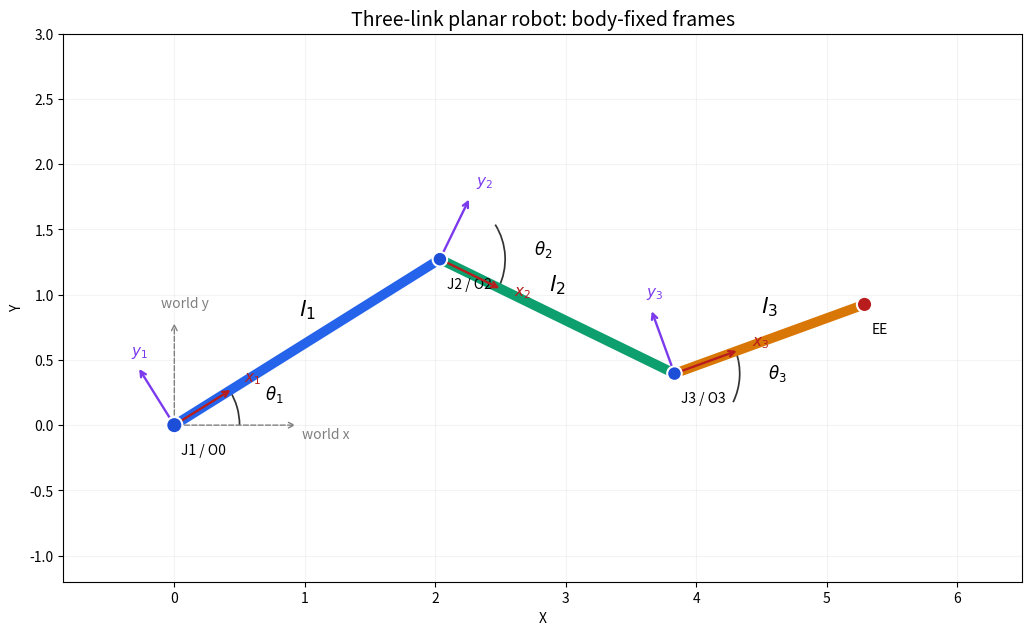

Python code for this plot:

import numpy as np
import matplotlib.pyplot as plt
from matplotlib.patches import Arc

# ========================================
# 1. Robot parameters
# ========================================

l1 = 2.4
l2 = 2.0
l3 = 1.55

# Joint angles in degrees
theta1 = 32
theta2 = -58
theta3 = 46

# Convert degrees to radians
angles = np.deg2rad([theta1, theta2, theta3])

# Absolute link orientations
a = np.cumsum(angles)

# ========================================
# 2. Forward kinematics
# ========================================

points = np.array([[0.0, 0.0]])

for L, t in zip([l1, l2, l3], a):
    next_point = points[-1] + L * np.array([
        np.cos(t),
        np.sin(t)
    ])
    points = np.vstack([points, next_point])

# ========================================
# 3. Create figure
# ========================================

fig, ax = plt.subplots(figsize=(11, 6.4))

colors = ["#2563eb", "#0e9f6e", "#d97706"]

# Draw robot links
for i in range(3):
    ax.plot(
        points[i:i+2, 0],
        points[i:i+2, 1],
        linewidth=7,
        color=colors[i],
        solid_capstyle="round",
        zorder=2
    )

    mid = (points[i] + points[i+1]) / 2

    ax.text(
        mid[0], mid[1] + 0.20,
        rf"$l_{i+1}$",
        fontsize=16,
        ha="center"
    )

# Draw joints and end effector
ax.scatter(
    points[:, 0],
    points[:, 1],
    s=[135, 110, 110, 120],
    c=["#1d4ed8"] * 3 + ["#b91c1c"],
    zorder=5,
    edgecolors="white",
    linewidths=1.5
)

labels = ["J1 / O0", "J2 / O2", "J3 / O3", "EE"]

for i, p in enumerate(points):
    ax.annotate(
        labels[i],
        p,
        xytext=(5, -21),
        textcoords="offset points",
        fontsize=10
    )

# ========================================
# 4. Draw body-fixed coordinate frames
# ========================================

for i, (p, t) in enumerate(zip(points[:3], a)):

    # Local x direction
    u = np.array([
        np.cos(t),
        np.sin(t)
    ])

    # Local y direction
    v = np.array([
        -np.sin(t),
        np.cos(t)
    ])

    scale = 0.53

    # x-axis (red)
    ax.annotate(
        "",
        p + u * scale,
        p,
        arrowprops=dict(
            arrowstyle="->",
            color="#b91c1c",
            lw=1.7
        )
    )

    # y-axis (purple)
    ax.annotate(
        "",
        p + v * scale,
        p,
        arrowprops=dict(
            arrowstyle="->",
            color="#7c3aed",
            lw=1.7
        )
    )

    ax.text(
        *(p + u * (scale + 0.10)),
        rf"$x_{i+1}$",
        color="#b91c1c",
        fontsize=11
    )

    ax.text(
        *(p + v * (scale + 0.10)),
        rf"$y_{i+1}$",
        color="#7c3aed",
        fontsize=11
    )

# ========================================
# 5. Draw world coordinate frame
# ========================================

ax.annotate(
    "", (0.95, 0), (0, 0),
    arrowprops=dict(
        arrowstyle="->",
        lw=1,
        linestyle="dashed",
        color="gray"
    )
)

ax.text(0.98, -0.10, "world x", color="gray")

ax.annotate(
    "", (0, 0.8), (0, 0),
    arrowprops=dict(
        arrowstyle="->",
        lw=1,
        linestyle="dashed",
        color="gray"
    )
)

ax.text(-0.1, 0.9, "world y", color="gray")

# ========================================
# 6. Draw joint angle arcs
# ========================================

for i, (p, ta) in enumerate(zip(points[:3], a)):

    start = 0 if i == 0 else np.rad2deg(a[i-1])
    end = np.rad2deg(ta)

    if abs(end - start) > 5:

        arc = Arc(
            p,
            1.0, 1.0,
            theta1=min(start, end),
            theta2=max(start, end),
            color="#333333",
            lw=1.25
        )

        ax.add_patch(arc)

        mid_angle = np.deg2rad((start + end) / 2)

        label_pos = p + 0.72 * np.array([
            np.cos(mid_angle),
            np.sin(mid_angle)
        ])

        ax.text(
            *label_pos,
            rf"$\theta_{i+1}$",
            fontsize=12
        )

# ========================================
# 7. Final plot settings
# ========================================

ax.set_aspect("equal")

ax.set_xlim(-0.85, 6.5)
ax.set_ylim(-1.2, 3)

ax.set_xlabel("X")
ax.set_ylabel("Y")

ax.set_title(
    "Three-link planar robot: body-fixed frames",
    fontsize=14
)

ax.grid(alpha=0.15)

fig.tight_layout()

# Save high-resolution image
plt.savefig(
    "three_link_robot.png",
    dpi=300,
    bbox_inches="tight"
)

plt.show()

# Print end-effector position
print("End effector position:", points[-1])
print("End effector orientation:", np.rad2deg(a[-1]))
